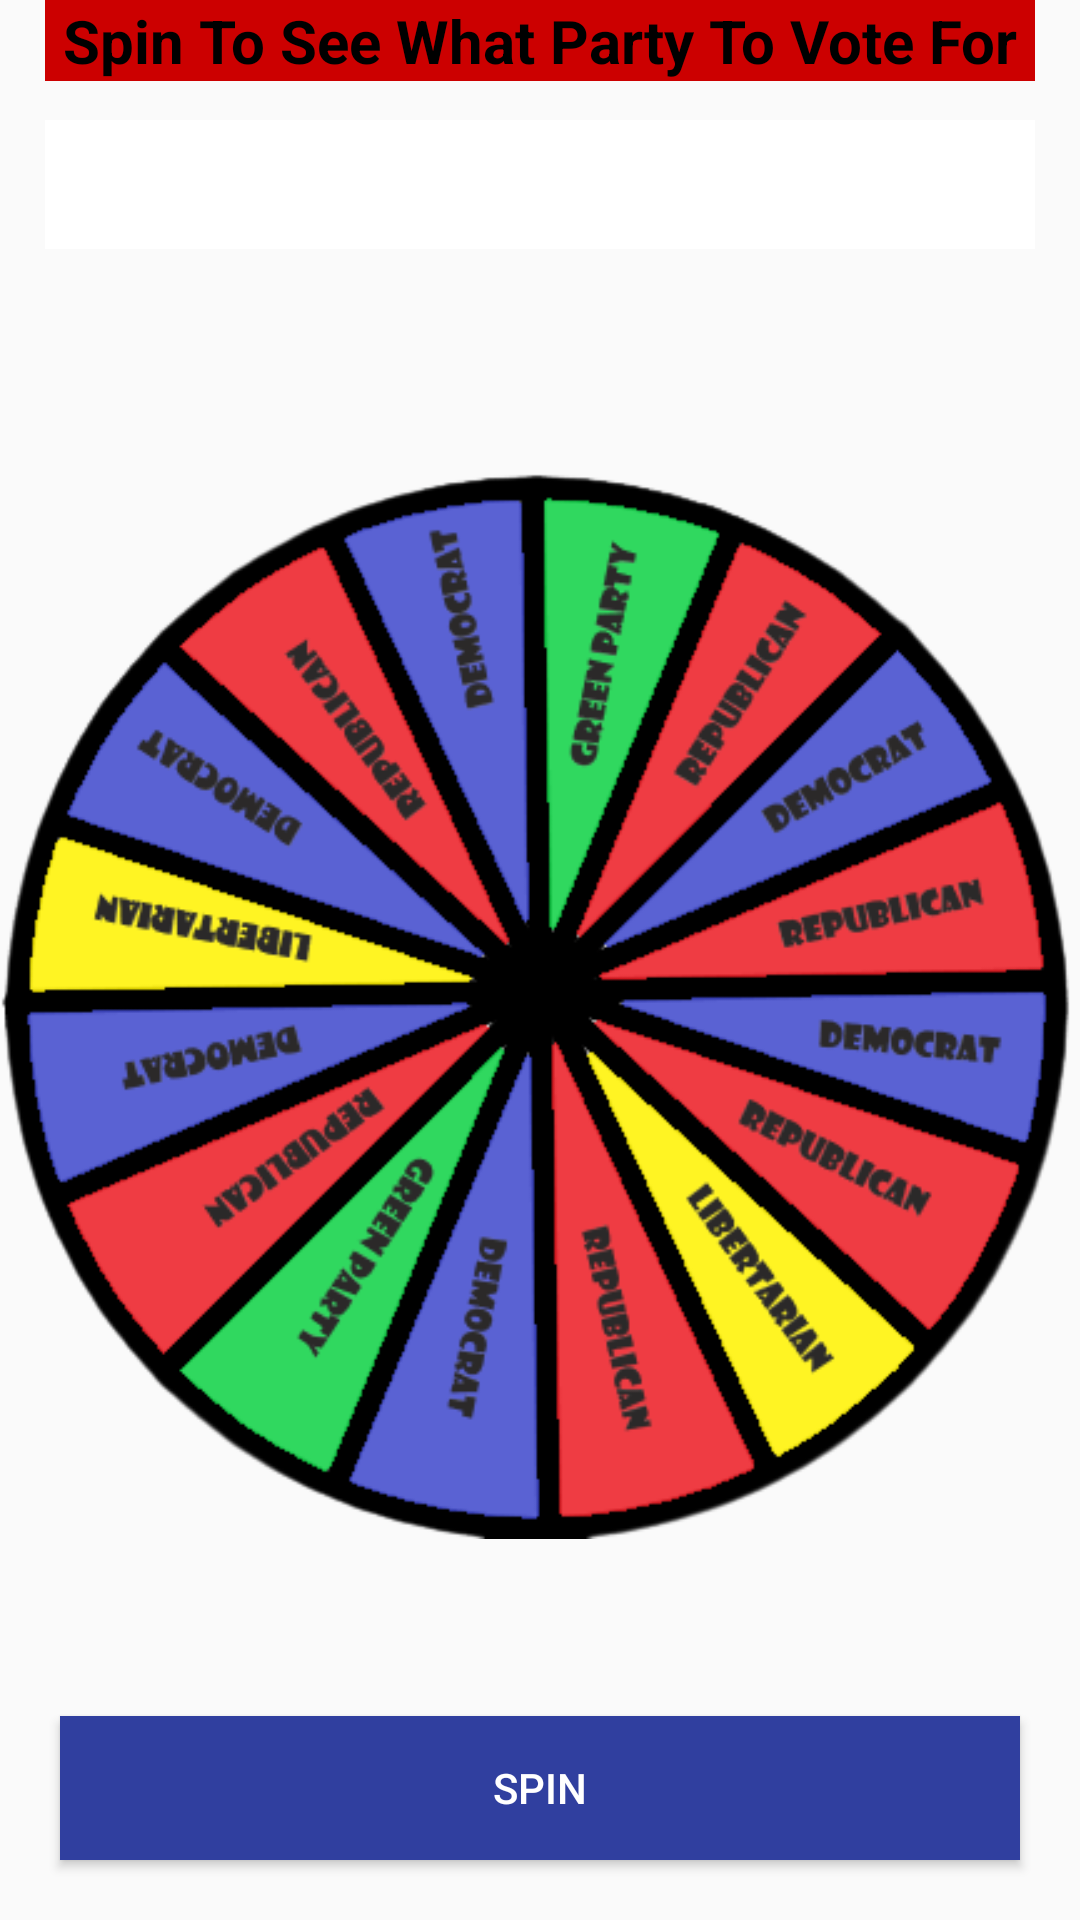

This screen was rendered from an Android layout file. Write that file and the resources it references.
<!-- AndroidManifest.xml: application theme AppTheme -->
<!-- res/layout/game.xml -->
<?xml version="1.0" encoding="utf-8"?>
<RelativeLayout xmlns:android="http://schemas.android.com/apk/res/android"
    xmlns:app="http://schemas.android.com/apk/res-auto"
    android:layout_width="match_parent" android:layout_height="match_parent"
    android:background="@android:color/transparent">

    <TextView
        android:id="@+id/gameTitle"
        android:layout_width="match_parent"
        android:layout_height="wrap_content"
        android:layout_marginLeft="15dp"
        android:layout_marginRight="15dp"
        android:text="@string/Title"
        android:textAlignment="center"
        android:textSize="20sp"
        android:textColor="@android:color/black"
        android:textStyle="bold"
        android:background="@android:color/holo_red_dark" />

    <Button
        android:id="@+id/spinButton"
        android:layout_width="match_parent"
        android:layout_height="wrap_content"
        android:layout_alignParentBottom="true"
        android:layout_margin="20dp"
        android:layout_marginBottom="38dp"
        android:layout_marginStart="147dp"
        android:layout_marginEnd="189dp"
        android:text="@string/spin"
        android:textColor="@android:color/white"
        android:background="@color/textBackGround"/>

    <ImageView
        android:id="@+id/ic_partWheel"
        android:layout_width="wrap_content"
        android:layout_height="wrap_content"
        android:layout_alignParentTop="true"
        android:layout_alignParentEnd="true"
        android:layout_marginTop="120dp"
        android:layout_marginEnd="3dp"
        android:contentDescription="@string/wheelDes"
        app:srcCompat="@drawable/party_wheel" />

    <ImageView
        android:id="@+id/ic_pointer"
        android:layout_width="95dp"
        android:layout_height="93dp"
        android:layout_alignParentTop="true"
        android:layout_alignParentEnd="true"
        android:layout_marginTop="167dp"
        android:layout_marginEnd="181dp"
        android:contentDescription="@string/pointerDes"
        app:srcCompat="@drawable/finger_point_up" />

    <TextView
        android:id="@+id/result"
        android:layout_width="match_parent"
        android:layout_height="wrap_content"
        android:layout_alignParentTop="true"
        android:layout_alignParentEnd="true"
        android:layout_marginTop="40dp"
        android:layout_marginLeft="15dp"
        android:layout_marginRight="15dp"
        android:text=""
        android:textAlignment="center"
        android:background="@android:color/white"
        android:textSize="32sp" />

</RelativeLayout>
<!-- resources referenced by this layout -->
<resources>
  <color name="textBackGround">#303F9F</color>
  <!-- drawable party_wheel: png bitmap (drawable, 68815 bytes) -->
  <string name="Title">Spin To See What Party To Vote For</string>
  <string name="pointerDes">pointer to select</string>
  <string name="spin">Spin</string>
  <string name="wheelDes">Wheel for party selection</string>
  <style name="AppTheme" parent="Theme.AppCompat.Light.NoActionBar">
          
          <item name="colorPrimary">@color/colorPrimary</item>
          <item name="colorPrimaryDark">@color/colorPrimaryDark</item>
          <item name="colorAccent">@color/colorAccent</item>
          <item name="android:statusBarColor">@android:color/transparent</item>
      </style>
  <color name="colorPrimary">#008577</color>
  <color name="colorPrimaryDark">#00574B</color>
  <color name="colorAccent">#D81B60</color>
</resources>
